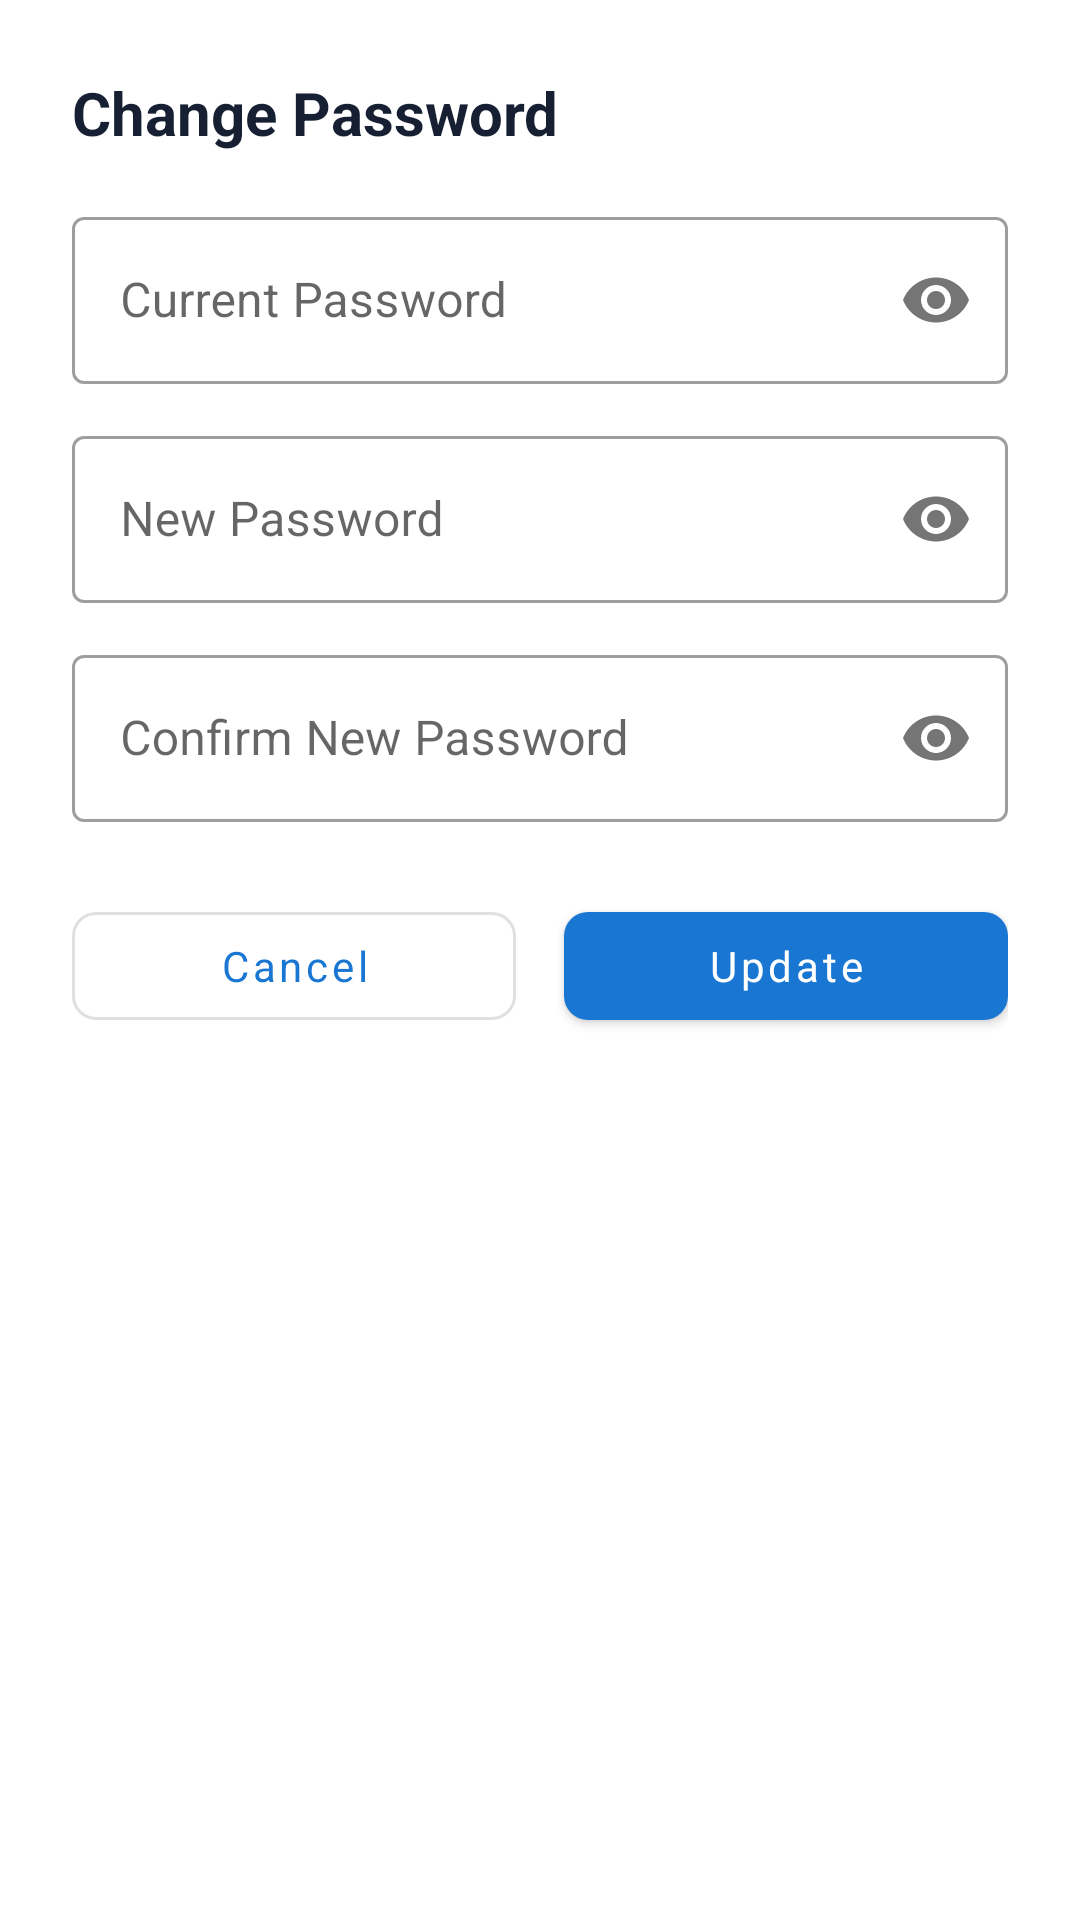

Produce the Android XML layout that renders to this screen, including the resource entries it uses.
<!-- AndroidManifest.xml: application theme Theme.JustEat -->
<!-- res/layout/dialog_change_password.xml -->
<?xml version="1.0" encoding="utf-8"?>
<LinearLayout xmlns:android="http://schemas.android.com/apk/res/android"
    xmlns:app="http://schemas.android.com/apk/res-auto"
    android:layout_width="match_parent"
    android:layout_height="wrap_content"
    android:background="@color/just_eat_surface"
    android:orientation="vertical"
    android:padding="24dp">

    <TextView
        android:id="@+id/tvTitle"
        android:layout_width="match_parent"
        android:layout_height="wrap_content"
        android:text="Change Password"
        android:textColor="@color/just_eat_text_primary"
        android:textSize="20sp"
        android:textStyle="bold" />

    <com.google.android.material.textfield.TextInputLayout
        android:id="@+id/tilCurrentPassword"
        style="@style/Widget.MaterialComponents.TextInputLayout.OutlinedBox"
        android:layout_width="match_parent"
        android:layout_height="wrap_content"
        android:layout_marginTop="16dp"
        android:hint="Current Password"
        app:passwordToggleEnabled="true">

        <com.google.android.material.textfield.TextInputEditText
            android:id="@+id/etCurrentPassword"
            android:layout_width="match_parent"
            android:layout_height="wrap_content"
            android:inputType="textPassword" />
    </com.google.android.material.textfield.TextInputLayout>

    <com.google.android.material.textfield.TextInputLayout
        android:id="@+id/tilNewPassword"
        style="@style/Widget.MaterialComponents.TextInputLayout.OutlinedBox"
        android:layout_width="match_parent"
        android:layout_height="wrap_content"
        android:layout_marginTop="12dp"
        android:hint="New Password"
        app:passwordToggleEnabled="true">

        <com.google.android.material.textfield.TextInputEditText
            android:id="@+id/etNewPassword"
            android:layout_width="match_parent"
            android:layout_height="wrap_content"
            android:inputType="textPassword" />
    </com.google.android.material.textfield.TextInputLayout>

    <com.google.android.material.textfield.TextInputLayout
        android:id="@+id/tilConfirmPassword"
        style="@style/Widget.MaterialComponents.TextInputLayout.OutlinedBox"
        android:layout_width="match_parent"
        android:layout_height="wrap_content"
        android:layout_marginTop="12dp"
        android:hint="Confirm New Password"
        app:passwordToggleEnabled="true">

        <com.google.android.material.textfield.TextInputEditText
            android:id="@+id/etConfirmPassword"
            android:layout_width="match_parent"
            android:layout_height="wrap_content"
            android:inputType="textPassword" />
    </com.google.android.material.textfield.TextInputLayout>

    <LinearLayout
        android:layout_width="match_parent"
        android:layout_height="wrap_content"
        android:layout_marginTop="24dp"
        android:orientation="horizontal">

        <com.google.android.material.button.MaterialButton
            android:id="@+id/btnCancel"
            style="@style/Widget.MaterialComponents.Button.OutlinedButton"
            android:layout_width="0dp"
            android:layout_height="48dp"
            android:layout_marginEnd="8dp"
            android:layout_weight="1"
            android:text="Cancel"
            android:textAllCaps="false"
            app:cornerRadius="8dp" />

        <com.google.android.material.button.MaterialButton
            android:id="@+id/btnUpdatePassword"
            android:layout_width="0dp"
            android:layout_height="48dp"
            android:layout_marginStart="8dp"
            android:layout_weight="1"
            android:text="Update"
            android:textColor="@color/just_eat_white"
            android:textAllCaps="false"
            app:backgroundTint="@color/just_eat_primary"
            app:cornerRadius="8dp" />
    </LinearLayout>

</LinearLayout>
<!-- resources referenced by this layout -->
<resources>
  <color name="just_eat_primary">#1976D2</color>
  <color name="just_eat_surface">#FFFFFF</color>
  <color name="just_eat_text_primary">#172033</color>
  <color name="just_eat_white">#FFFFFF</color>
  <style name="Theme.JustEat" parent="Theme.MaterialComponents.Light.NoActionBar">
          <item name="colorPrimary">@color/just_eat_primary</item>
          <item name="colorPrimaryVariant">@color/just_eat_primary_dark</item>
          <item name="colorSecondary">@color/just_eat_accent</item>
          <item name="android:fontFamily">sans-serif</item>
          <item name="android:windowLightStatusBar">true</item>
          <item name="android:statusBarColor">@color/just_eat_background</item>
          <item name="android:navigationBarColor">@color/just_eat_surface</item>
          <item name="android:windowBackground">@color/just_eat_background</item>
      </style>
  <color name="just_eat_primary_dark">#1257A6</color>
  <color name="just_eat_accent">#FF8A00</color>
  <color name="just_eat_background">#F8FAFC</color>
</resources>
